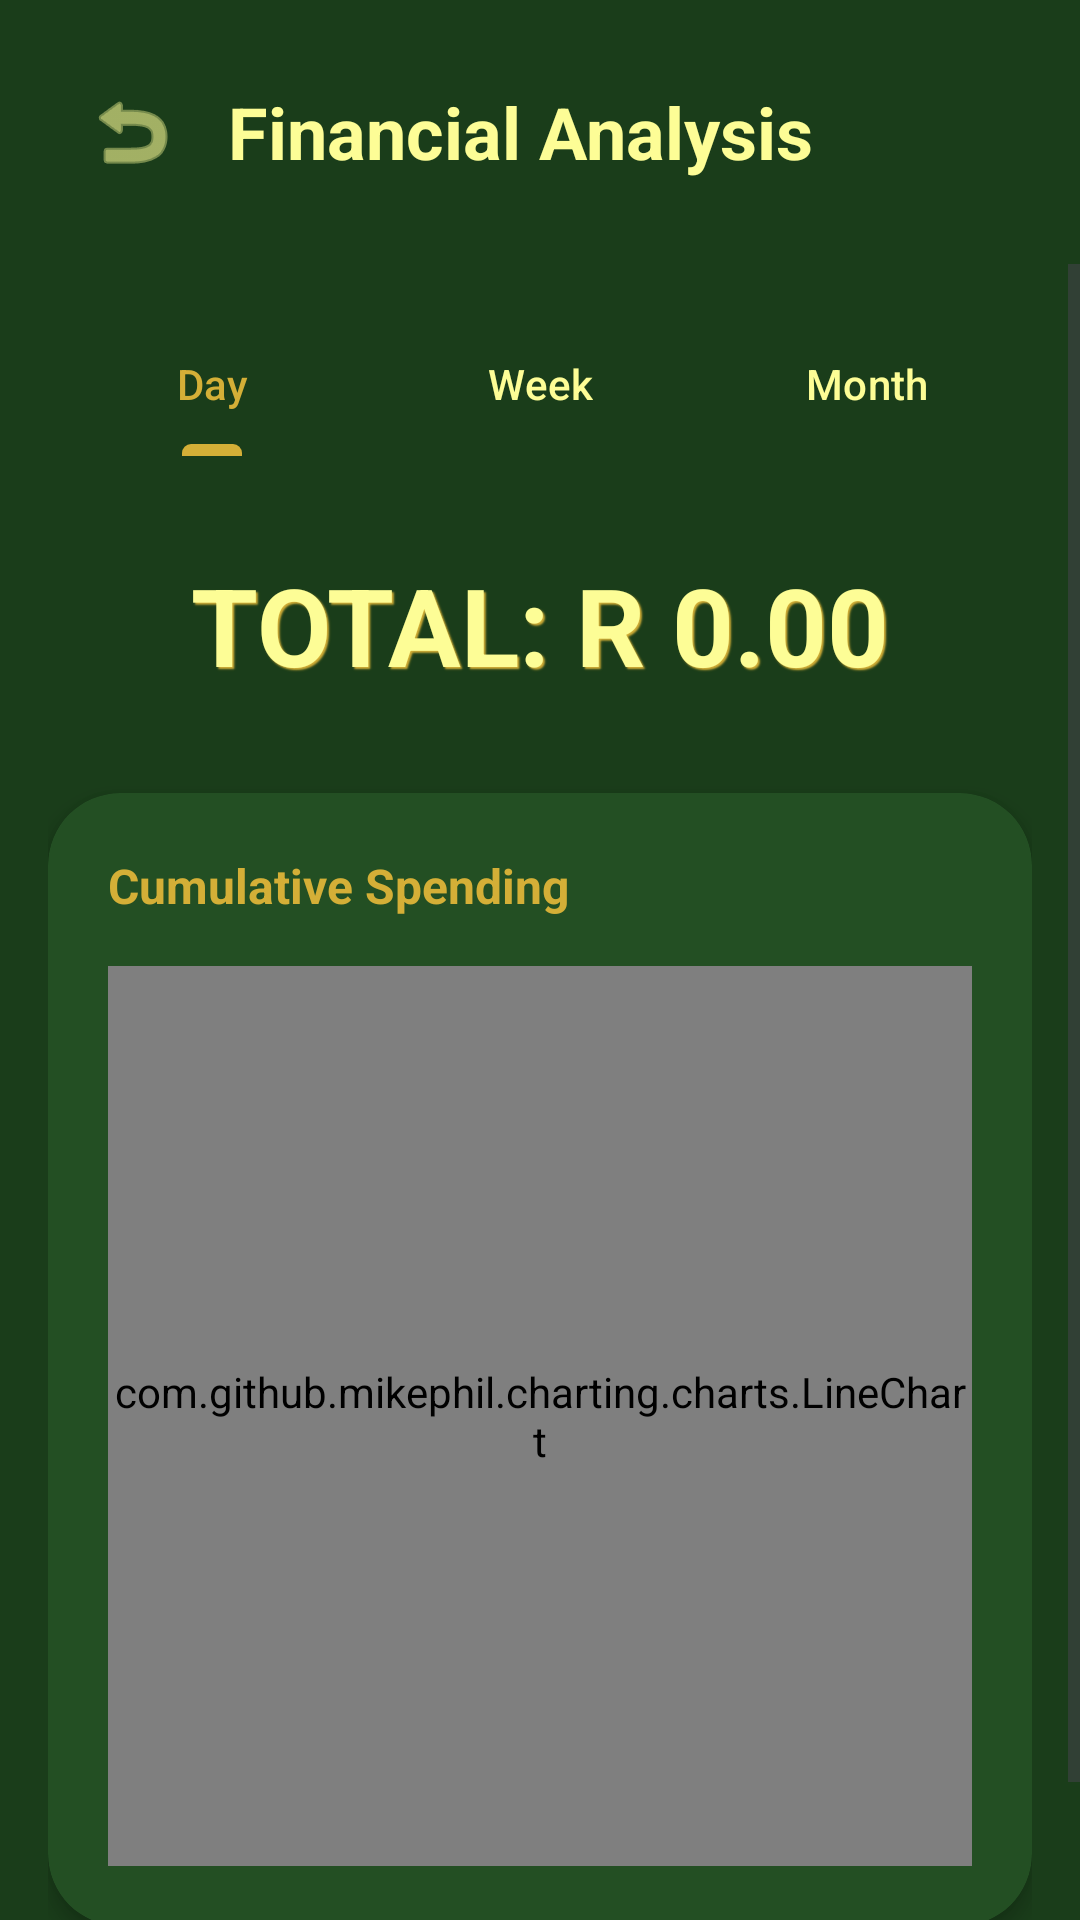

Write the Android layout XML for this screen, with the resource values it uses.
<!-- AndroidManifest.xml: application theme Theme.Budgetly -->
<!-- res/layout/activity_reports.xml -->
<?xml version="1.0" encoding="utf-8"?>
<androidx.constraintlayout.widget.ConstraintLayout xmlns:android="http://schemas.android.com/apk/res/android"
    xmlns:app="http://schemas.android.com/apk/res-auto"
    xmlns:tools="http://schemas.android.com/tools"
    android:layout_width="match_parent"
    android:layout_height="match_parent"
    android:background="@color/forest_green">

    
    <LinearLayout
        android:id="@+id/appBar"
        android:layout_width="match_parent"
        android:layout_height="wrap_content"
        android:orientation="horizontal"
        android:padding="20dp"
        android:gravity="center_vertical"
        app:layout_constraintTop_toTopOf="parent">

        <ImageButton
            android:id="@+id/btnBack"
            android:layout_width="48dp"
            android:layout_height="48dp"
            android:background="?attr/selectableItemBackgroundBorderless"
            android:src="@android:drawable/ic_menu_revert"
            app:tint="@color/ivory_cream" />

        <TextView
            android:id="@+id/title"
            android:layout_width="wrap_content"
            android:layout_height="wrap_content"
            android:text="Financial Analysis"
            android:textColor="@color/ivory_cream"
            android:textSize="24sp"
            android:textStyle="bold"
            android:layout_marginStart="8dp" />
    </LinearLayout>

    <ScrollView
        android:layout_width="match_parent"
        android:layout_height="0dp"
        android:fillViewport="true"
        app:layout_constraintTop_toBottomOf="@id/appBar"
        app:layout_constraintBottom_toBottomOf="parent">

        <LinearLayout
            android:layout_width="match_parent"
            android:layout_height="wrap_content"
            android:orientation="vertical"
            android:padding="16dp">

            
            <com.google.android.material.tabs.TabLayout
                android:id="@+id/periodTabs"
                android:layout_width="match_parent"
                android:layout_height="wrap_content"
                android:background="@android:color/transparent"
                app:tabIndicatorColor="@color/soft_gold"
                app:tabSelectedTextColor="@color/soft_gold"
                app:tabTextColor="@color/ivory_cream"
                app:tabRippleColor="@android:color/transparent"
                app:tabIndicatorHeight="4dp">
                <com.google.android.material.tabs.TabItem
                    android:id="@+id/tabDay"
                    android:layout_width="wrap_content"
                    android:layout_height="wrap_content"
                    android:text="Day" />
                <com.google.android.material.tabs.TabItem
                    android:id="@+id/tabWeek"
                    android:layout_width="wrap_content"
                    android:layout_height="wrap_content"
                    android:text="Week" />
                <com.google.android.material.tabs.TabItem
                    android:id="@+id/tabMonth"
                    android:layout_width="wrap_content"
                    android:layout_height="wrap_content"
                    android:text="Month" />
            </com.google.android.material.tabs.TabLayout>

            
            <TextView
                android:id="@+id/totalSpentText"
                android:layout_width="match_parent"
                android:layout_height="wrap_content"
                android:layout_marginTop="32dp"
                android:gravity="center"
                android:text="TOTAL: R 0.00"
                android:textColor="@color/ivory_cream"
                android:textSize="36sp"
                android:textStyle="bold"
                android:shadowColor="@color/soft_gold"
                android:shadowDx="2"
                android:shadowDy="2"
                android:shadowRadius="1" />

            
            <com.google.android.material.card.MaterialCardView
                style="@style/PremiumCard"
                android:layout_width="match_parent"
                android:layout_height="wrap_content"
                android:layout_marginTop="32dp"
                android:layout_marginBottom="32dp">

                <LinearLayout
                    android:layout_width="match_parent"
                    android:layout_height="wrap_content"
                    android:orientation="vertical"
                    android:padding="20dp">

                    <TextView
                        android:layout_width="wrap_content"
                        android:layout_height="wrap_content"
                        android:text="Cumulative Spending"
                        android:textColor="@color/soft_gold"
                        android:textStyle="bold"
                        android:textSize="16sp" />

                    <com.github.mikephil.charting.charts.LineChart
                        android:id="@+id/lineChart"
                        android:layout_width="match_parent"
                        android:layout_height="300dp"
                        android:layout_marginTop="16dp" />

                    <TextView
                        android:id="@+id/emptyStateText"
                        android:layout_width="match_parent"
                        android:layout_height="wrap_content"
                        android:gravity="center"
                        android:padding="32dp"
                        android:text="No data found for this period"
                        android:textColor="@color/ivory_cream"
                        android:visibility="gone" />
                </LinearLayout>
            </com.google.android.material.card.MaterialCardView>

        </LinearLayout>
    </ScrollView>

</androidx.constraintlayout.widget.ConstraintLayout>
<!-- resources referenced by this layout -->
<resources>
  <color name="forest_green">#1A3D1A</color>
  <color name="ivory_cream">#FDFD96</color>
  <color name="soft_gold">#D4AF37</color>
  <style name="PremiumCard" parent="Widget.Material3.CardView.Elevated">
          <item name="cardBackgroundColor">@color/dark_green_elevated</item>
          <item name="cardCornerRadius">24dp</item>
          <item name="cardElevation">4dp</item>
      </style>
  <style name="Theme.Budgetly" parent="Base.Theme.Budgetly" />
  <color name="dark_green_elevated">#234F23</color>
  <style name="Base.Theme.Budgetly" parent="Theme.Material3.Light.NoActionBar">
          <item name="colorPrimary">@color/forest_green</item>
          <item name="colorOnPrimary">@color/ivory_cream</item>
          <item name="colorSecondary">@color/soft_gold</item>
          <item name="colorOnSecondary">@color/forest_green</item>
          <item name="android:windowBackground">@color/forest_green</item>
          <item name="android:statusBarColor">@color/forest_green</item>
          <item name="android:navigationBarColor">@color/forest_green</item>
      </style>
</resources>
